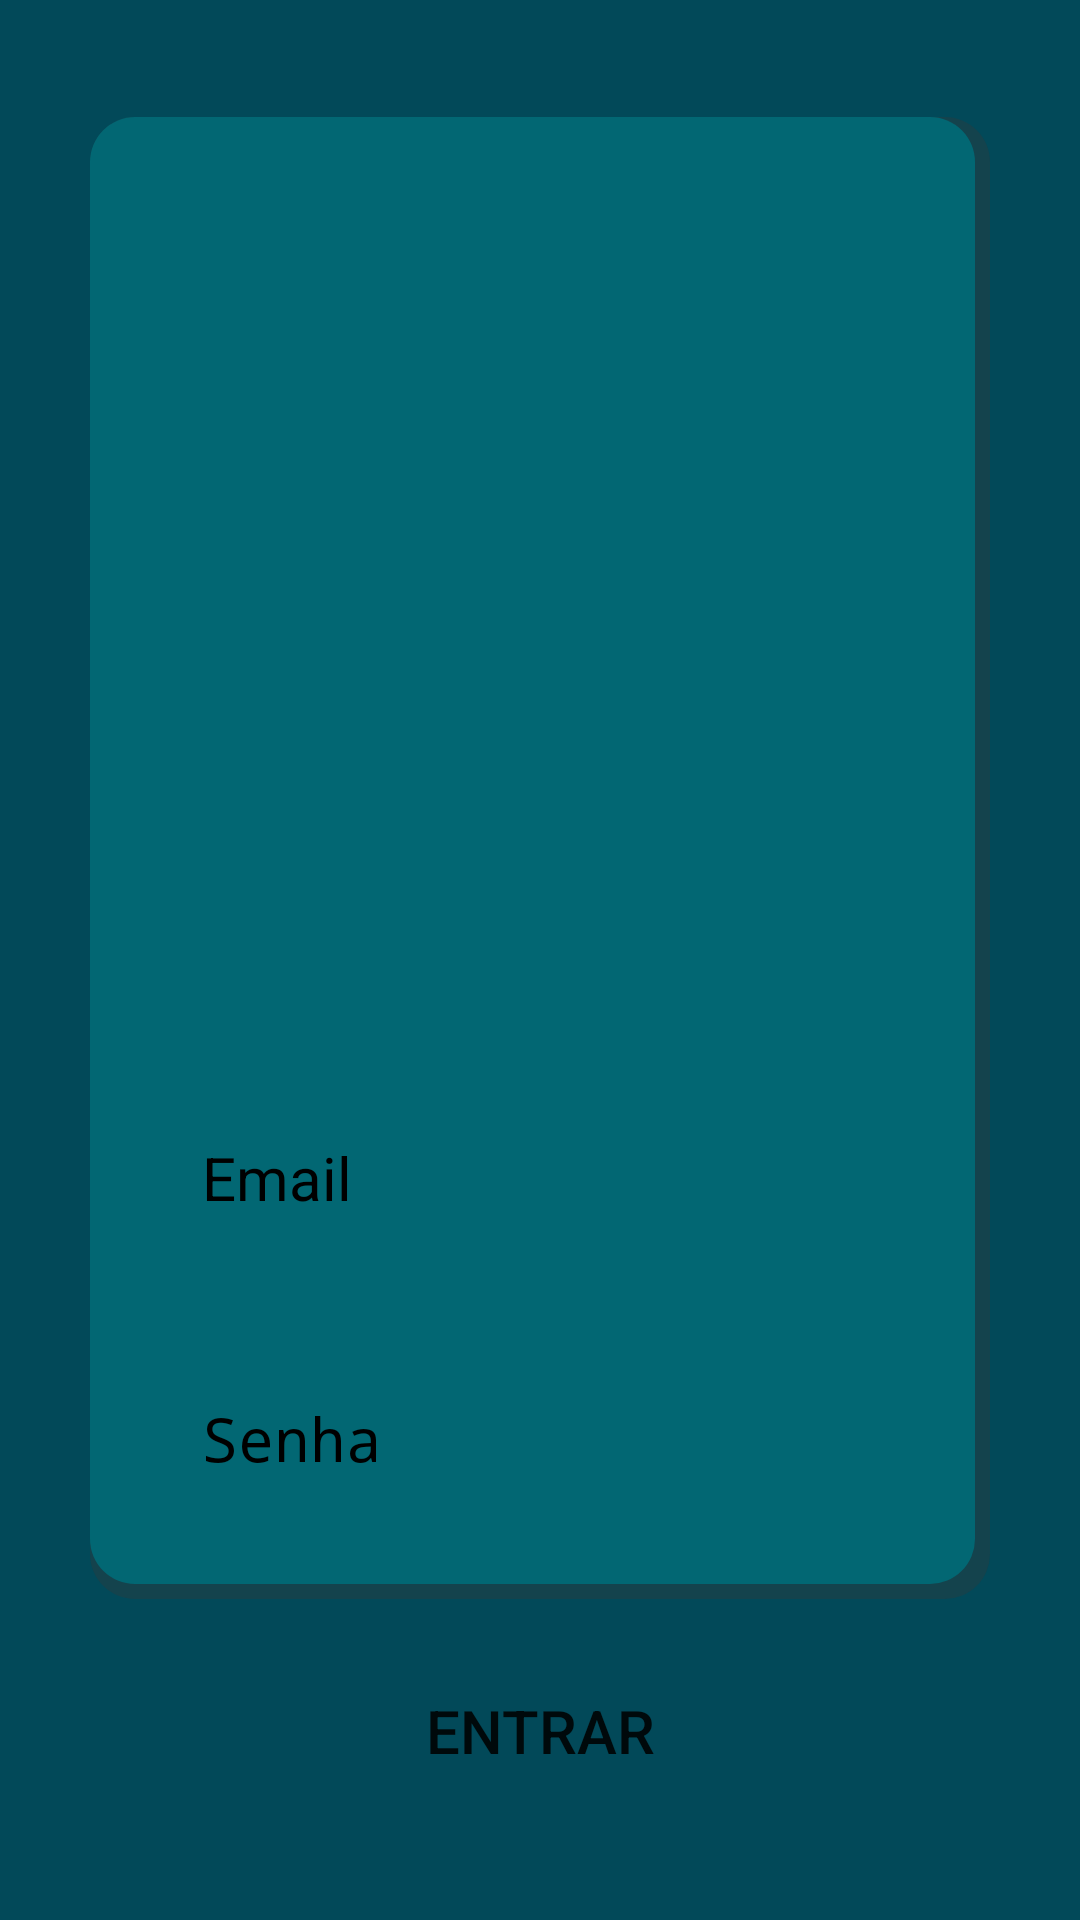

Reconstruct the res/layout file that produces this screen, plus the resources it refers to.
<!-- AndroidManifest.xml: application theme Theme.Sphynx -->
<!-- res/layout/login_page.xml -->
<?xml version="1.0" encoding="utf-8"?>
<RelativeLayout xmlns:app="http://schemas.android.com/apk/res-auto"
    xmlns:android="http://schemas.android.com/apk/res/android"
    xmlns:tools="http://schemas.android.com/tools"
    android:layout_width="match_parent"
    android:layout_height="match_parent"
    android:background="@color/background"
    tools:context=".MainActivity">
    <LinearLayout
        android:layout_width="wrap_content"
        android:layout_height="wrap_content"
        android:layout_centerInParent="true"
        android:orientation="vertical"
        android:gravity="center"
        tools:ignore="UselessParent">
    <LinearLayout
        android:layout_width="wrap_content"
        android:layout_height="wrap_content"
        android:orientation="vertical"
        android:gravity="center"
        android:background="@drawable/background_bright">

        <ImageView
            android:layout_width="300dp"
            android:layout_height="300dp"
            android:src="@drawable/logo"
            android:contentDescription="@string/logo_desc" />

        <View
            android:layout_width="match_parent"
            android:layout_height="20dp" />

        <EditText
            android:id="@+id/username_input"
            android:layout_width="265dp"
            android:layout_height="wrap_content"
            android:autofillHints="E-mail do usuário"
            android:background="@drawable/fields"
            android:hint="@string/email"
            android:inputType="textEmailAddress"
            android:padding="20dp"
            android:textColor="@color/black"
            android:textColorHint="@color/black"
            android:textSize="20sp" />

        <View
            android:layout_width="match_parent"
            android:layout_height="20dp" />

        <EditText
            android:id="@+id/password_input"
            android:layout_width="265dp"
            android:layout_height="wrap_content"
            android:autofillHints="Senha do usuário"
            android:background="@drawable/fields"
            android:hint="@string/password"
            android:inputType="textPassword"
            android:padding="20dp"
            android:textColor="@color/black"
            android:textColorHint="@color/black"
            android:textSize="20sp" />

        <View
            android:layout_width="match_parent"
            android:layout_height="20dp" />

    </LinearLayout>
    <View
        android:layout_width="match_parent"
        android:layout_height="20dp" />
    <Button
        android:id="@+id/login_button"
        android:layout_height="wrap_content"
        android:layout_width="200dp"
        android:text="@string/login_button"
        android:textSize="20sp"
        android:background="@drawable/fields"/>

    </LinearLayout>

</RelativeLayout>
<!-- resources referenced by this layout -->
<resources>
  <color name="background">#FF024959</color>
  <color name="black">#FF000000</color>
  <!-- drawable background_bright (drawable) -->
  <?xml version="1.0" encoding="utf-8"?>
  <layer-list xmlns:android="http://schemas.android.com/apk/res/android">
      <item>
          <shape>
              android:shape="rectangle"
              android:padding="10dp">
  
              <solid android:color="@color/color_gray_darker"/>
              <corners
                  android:bottomRightRadius="15dp"
                  android:bottomLeftRadius="15dp"
                  android:topLeftRadius="15dp"
                  android:topRightRadius="15dp" />
          </shape>
      </item>
      <item android:right="5dp" android:bottom="5dp">
          <shape>
              android:shape="rectangle"
              android:padding="10dp">
  
              <solid android:color="@color/background_bright"/>
              <corners
                  android:bottomRightRadius="15dp"
                  android:bottomLeftRadius="15dp"
                  android:topLeftRadius="15dp"
                  android:topRightRadius="15dp" />
          </shape>
      </item>
  </layer-list>
  <string name="email">Email</string>
  <string name="login_button">Entrar</string>
  <string name="logo_desc">Logo: Silhueta de um gato da raça sphynx com o rosto virado para o lado direito</string>
  <string name="password">Senha</string>
  <style name="Theme.Sphynx" parent="android:Theme.Material.Light.NoActionBar" />
  <color name="color_gray_darker">#59383838</color>
  <color name="background_bright">#FF026773</color>
</resources>
